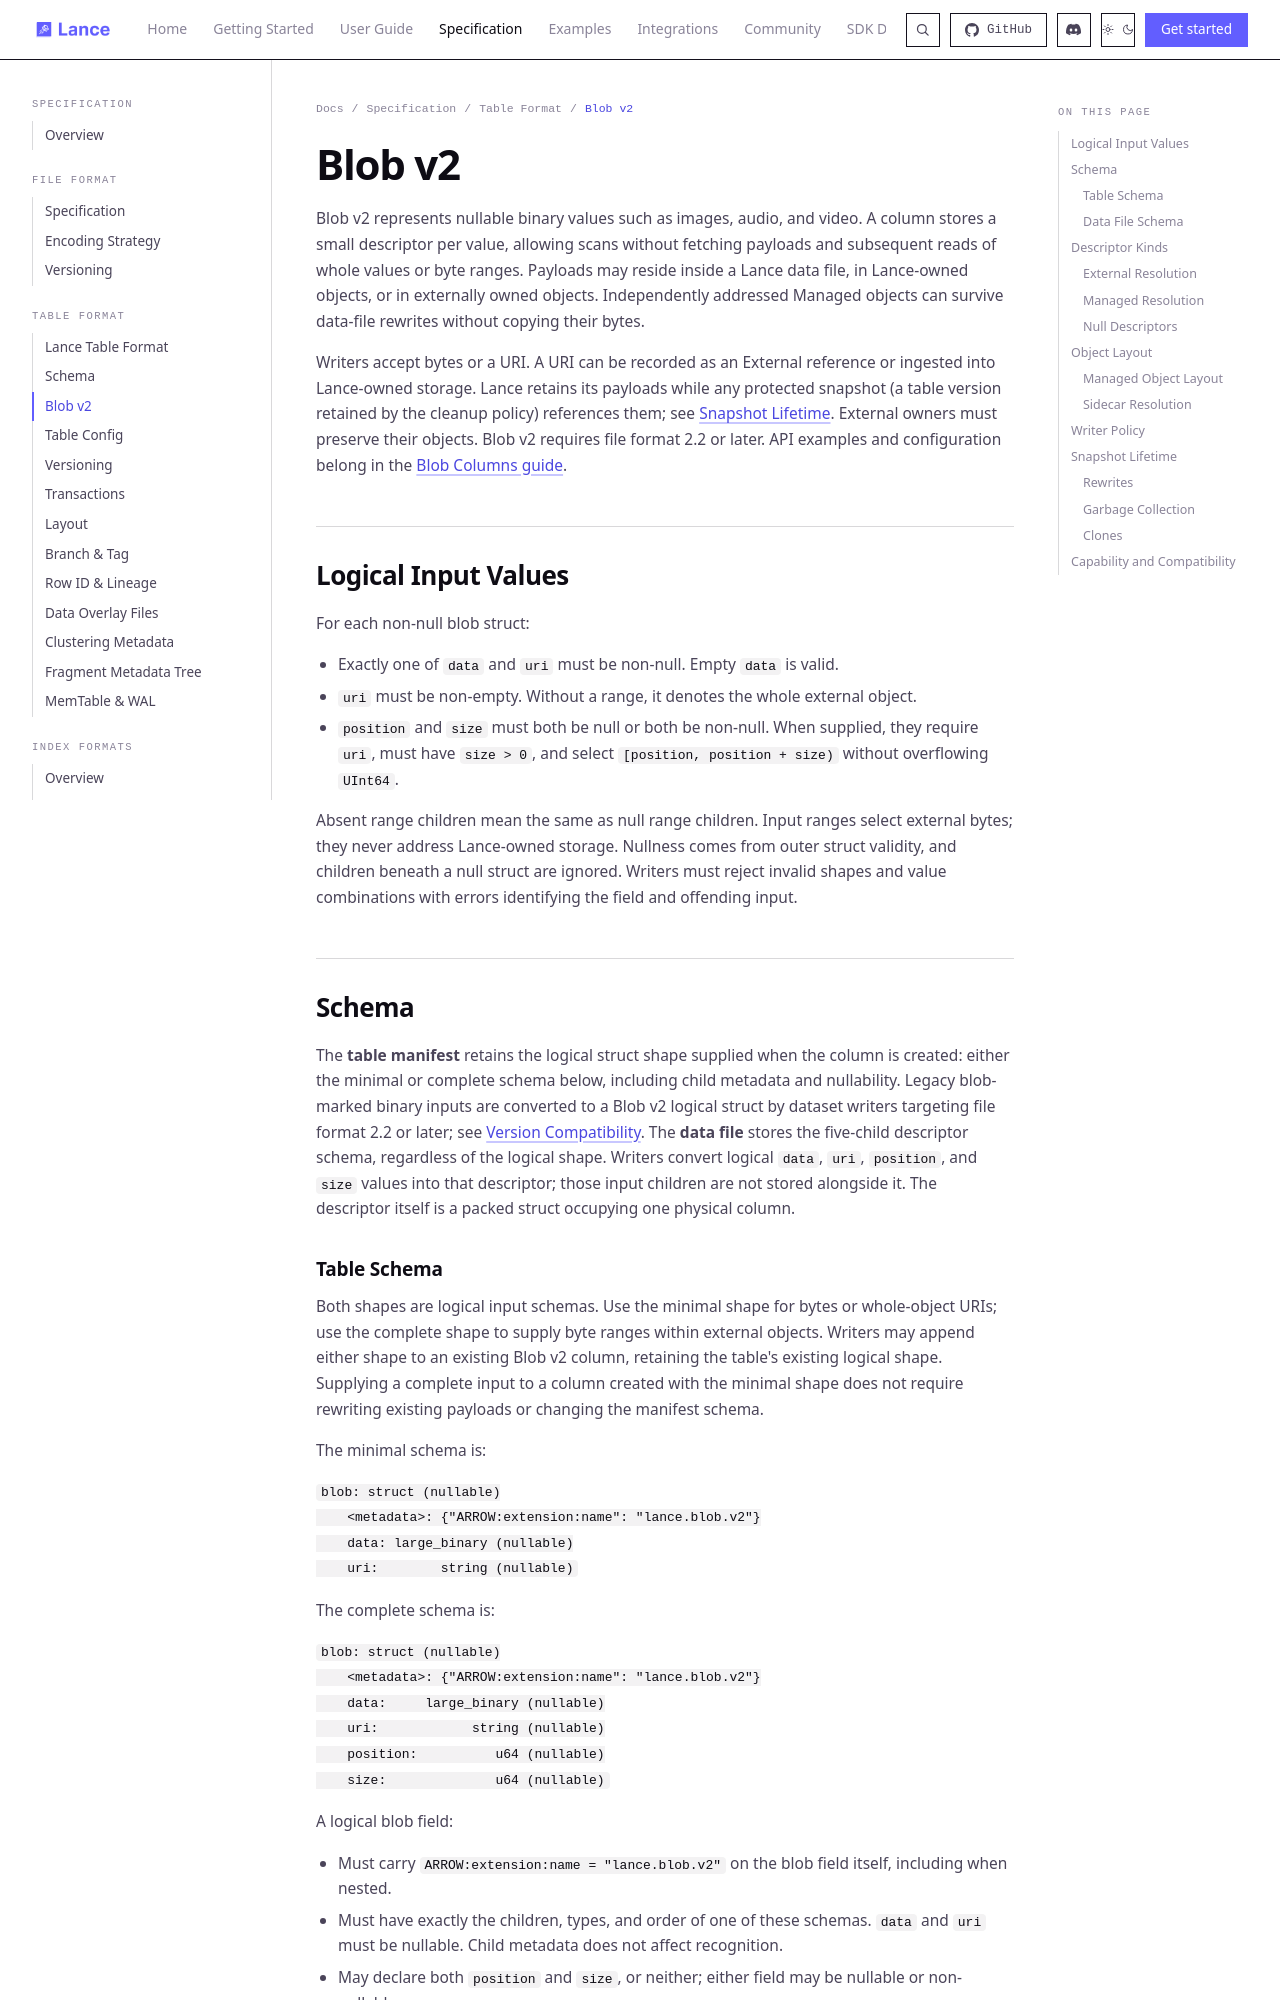

repository: dovel-pr17-validation/pr17r65-cargo-lance · page: format/table/blob/index.html · generator: mkdocs

# Blob v2

Blob v2 represents nullable binary values such as images, audio, and video.
A column stores a small descriptor per value, allowing scans without fetching
payloads and subsequent reads of whole values or byte ranges. Payloads may reside
inside a Lance data file, in Lance-owned objects, or in externally owned objects.
Independently addressed Managed objects can survive data-file rewrites without
copying their bytes.

Writers accept bytes or a URI. A URI can be recorded as an External reference or
ingested into Lance-owned storage. Lance retains its payloads while any
protected snapshot (a table version retained by the cleanup policy) references
them; see [Snapshot Lifetime](#snapshot-lifetime). External owners must preserve
their objects. Blob v2 requires file format 2.2 or later. API examples and
configuration belong in the
[Blob Columns guide](../../guide/blob.md).

## Logical Input Values

For each non-null blob struct:

- Exactly one of `data` and `uri` must be non-null. Empty `data` is valid.
- `uri` must be non-empty. Without a range, it denotes the whole external object.
- `position` and `size` must both be null or both be non-null. When supplied,
  they require `uri`, must have `size > 0`, and select
  `[position, position + size)` without overflowing `UInt64`.

Absent range children mean the same as null range children. Input ranges select
external bytes; they never address Lance-owned storage.
Nullness comes from outer struct validity, and children beneath a null struct
are ignored. Writers must reject invalid shapes and value combinations with
errors identifying the field and offending input.

## Schema

The **table manifest** retains the logical struct shape supplied when the column
is created: either the minimal or complete schema below, including child metadata
and nullability. Legacy blob-marked binary inputs are converted to a Blob v2
logical struct by dataset writers targeting file format 2.2 or later; see
[Version Compatibility](../../guide/blob.md#version-compatibility).
The **data file** stores the five-child descriptor schema, regardless of the
logical shape. Writers convert logical `data`, `uri`, `position`, and `size`
values into that descriptor; those input children are not stored alongside it.
The descriptor itself is a packed struct occupying one physical column.
